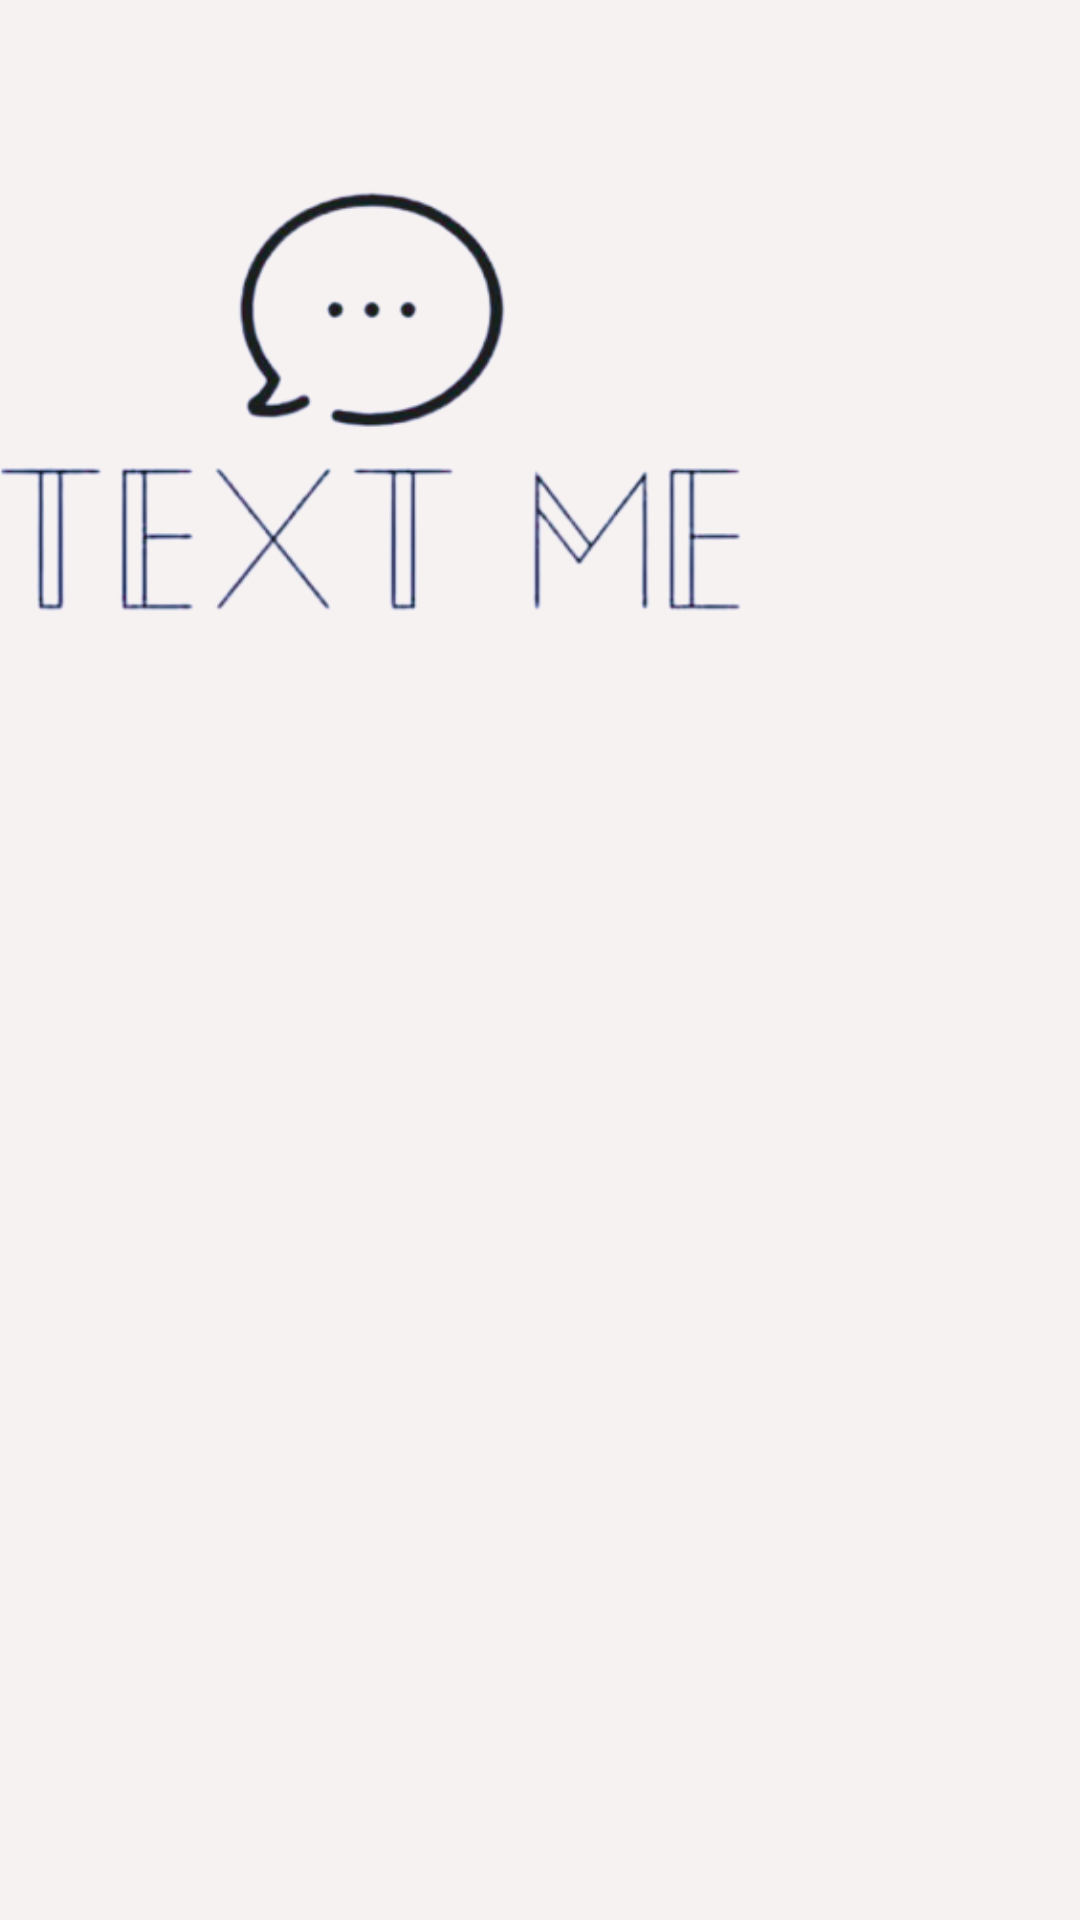

Here is an Android app screen rendered from its layout file. Give the layout XML and the strings, colors and styles it references.
<!-- AndroidManifest.xml: application theme Theme.Text_Me -->
<!-- res/layout/activity_splash.xml -->
<?xml version="1.0" encoding="utf-8"?>
<LinearLayout xmlns:android="http://schemas.android.com/apk/res/android"
    xmlns:app="http://schemas.android.com/apk/res-auto"
    xmlns:tools="http://schemas.android.com/tools"
    android:layout_width="match_parent"
    android:layout_height="match_parent"
    android:background="#D8F6F0F0"
    android:orientation="vertical"
    tools:context=".splash">

    <ImageView
        android:id="@+id/oop"
        android:layout_width="247dp"
        android:layout_height="255dp"

        android:foregroundGravity="center"
        android:scaleType="centerCrop"
        android:src="@drawable/logo" />

</LinearLayout>
<!-- resources referenced by this layout -->
<resources>
  <!-- drawable logo: png bitmap (drawable, 38829 bytes) -->
  <style name="Theme.Text_Me" parent="Theme.MaterialComponents.DayNight.NoActionBar">
          
          <item name="colorPrimary">@color/purple_500</item>
          <item name="colorPrimaryVariant">@color/purple_700</item>
          <item name="colorOnPrimary">@color/white</item>
          
          <item name="colorSecondary">@color/teal_200</item>
          <item name="colorSecondaryVariant">@color/teal_700</item>
          <item name="colorOnSecondary">@color/black</item>
          
          <item name="android:statusBarColor">?attr/colorPrimaryVariant</item>
          
      </style>
  <!-- not gathered from this repository: default colours our renderer supplied (Android Studio template values) -->
  <color name="purple_500">#FF6200EE</color>
  <color name="purple_700">#FF3700B3</color>
  <color name="teal_200">#FF03DAC5</color>
  <color name="teal_700">#FF018786</color>
  <color name="black">#FF000000</color>
  <color name="white">#FFFFFFFF</color>
</resources>
